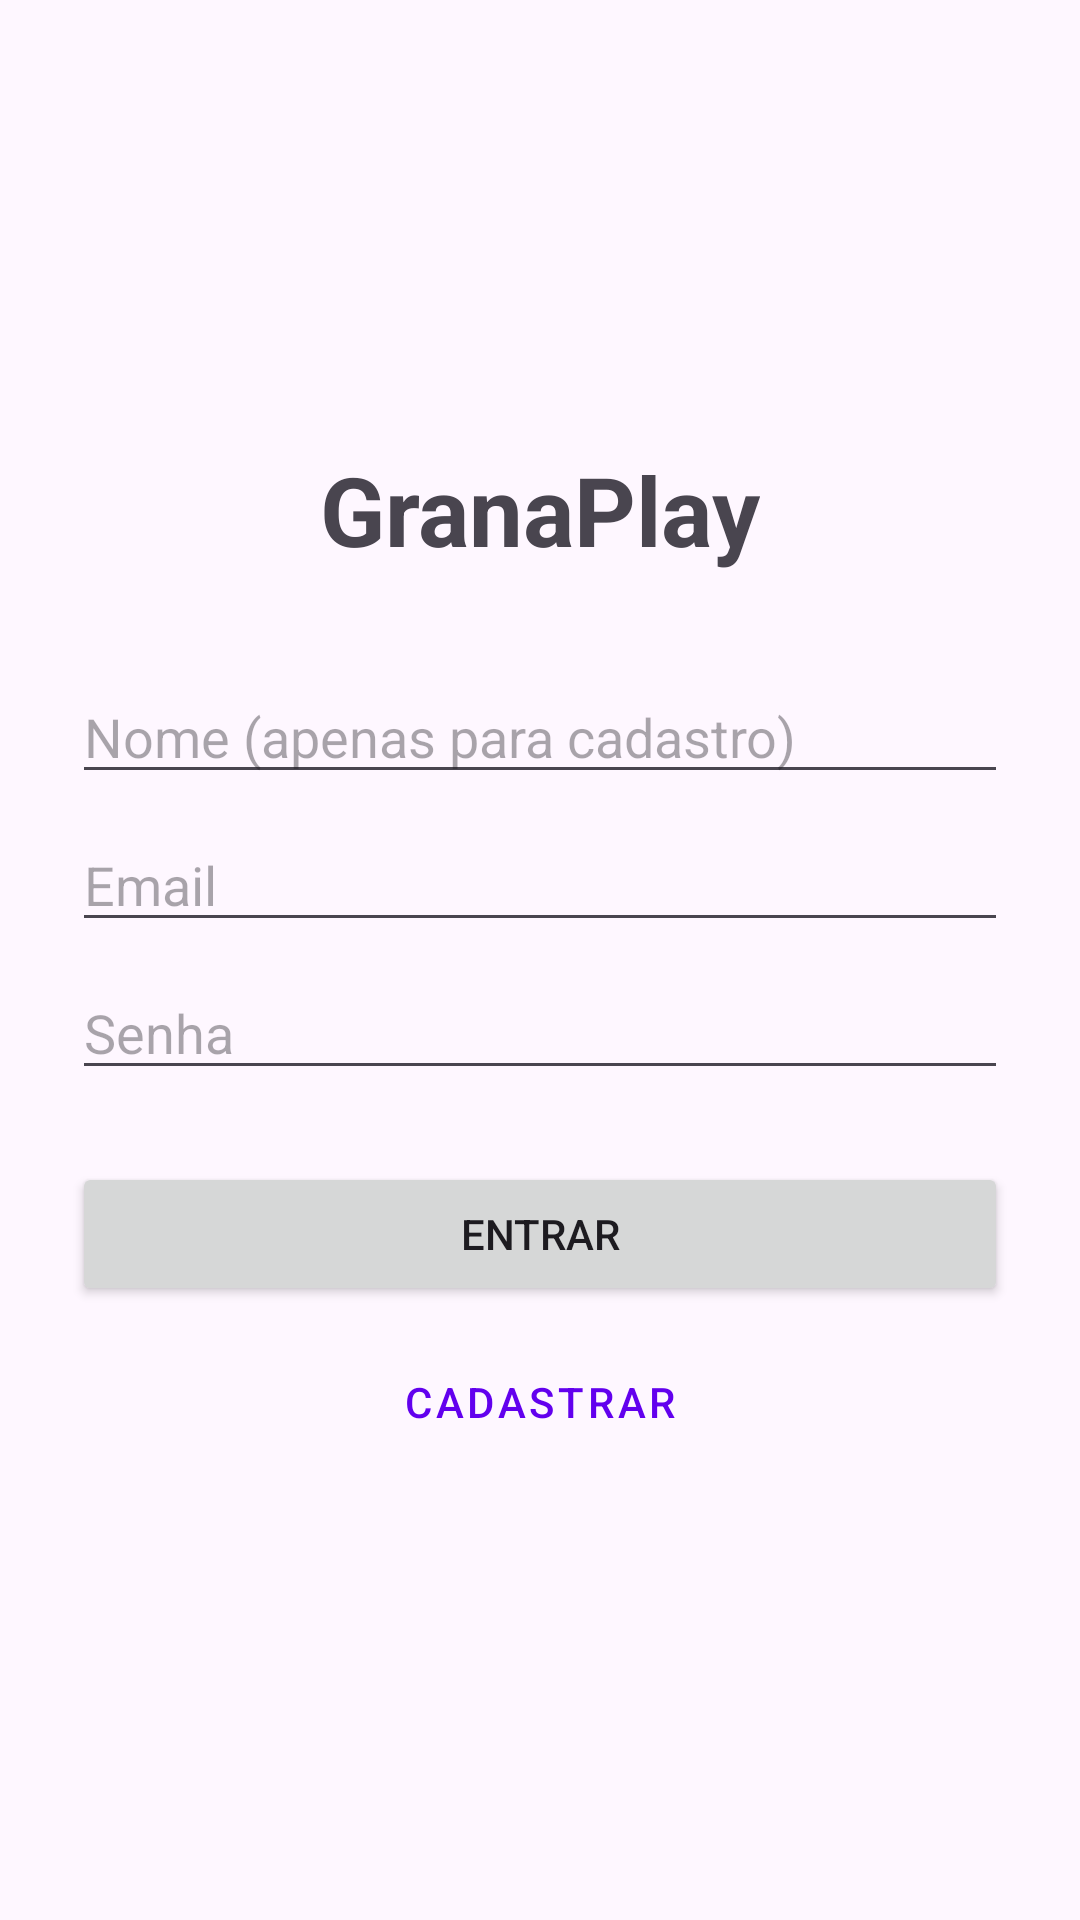

Here is an Android app screen rendered from its layout file. Give the layout XML and the strings, colors and styles it references.
<!-- AndroidManifest.xml: application theme Theme.GranaPlay -->
<!-- res/layout/activity_auth.xml -->
<?xml version="1.0" encoding="utf-8"?>
<LinearLayout xmlns:android="http://schemas.android.com/apk/res/android"
    android:layout_width="match_parent"
    android:layout_height="match_parent"
    android:orientation="vertical"
    android:padding="24dp"
    android:gravity="center">

    <TextView
        android:layout_width="wrap_content"
        android:layout_height="wrap_content"
        android:text="GranaPlay"
        android:textSize="32sp"
        android:textStyle="bold"
        android:layout_marginBottom="32dp"/>

    
    <EditText
        android:id="@+id/etNome"
        android:layout_width="match_parent"
        android:layout_height="wrap_content"
        android:hint="Nome (apenas para cadastro)"
        android:inputType="textPersonName"/>

    <EditText
        android:id="@+id/etEmail"
        android:layout_width="match_parent"
        android:layout_height="wrap_content"
        android:hint="Email"
        android:inputType="textEmailAddress"
        android:layout_marginTop="8dp"/>

    <EditText
        android:id="@+id/etSenha"
        android:layout_width="match_parent"
        android:layout_height="wrap_content"
        android:hint="Senha"
        android:inputType="textPassword"
        android:layout_marginTop="8dp"/>

    
    <Button
        android:id="@+id/btnLogin"
        android:layout_width="match_parent"
        android:layout_height="wrap_content"
        android:text="Entrar"
        android:layout_marginTop="24dp"/>

    <Button
        android:id="@+id/btnCadastrar"
        android:layout_width="match_parent"
        android:layout_height="wrap_content"
        android:text="Cadastrar"
        android:layout_marginTop="8dp"
        style="@style/Widget.MaterialComponents.Button.OutlinedButton"/>

</LinearLayout>
<!-- resources referenced by this layout -->
<resources>
  <style name="Theme.GranaPlay" parent="Theme.Material3.DayNight.NoActionBar">
  
          <item name="colorPrimary">@color/purple_500</item>
          <item name="colorPrimaryVariant">@color/purple_700</item>
          <item name="colorOnPrimary">@color/white</item>
  
          <item name="colorSecondary">@color/teal_200</item>
          <item name="colorSecondaryVariant">@color/teal_700</item>
          <item name="colorOnSecondary">@color/black</item>
  
          <item name="windowActionBar">false</item>
          <item name="windowNoTitle">true</item>
  
          <item name="android:statusBarColor">@android:color/transparent</item>
          <item name="android:navigationBarColor">@android:color/transparent</item>
  
          <item name="android:windowLightStatusBar">true</item>
          <item name="android:windowLightNavigationBar">true</item>
  
      </style>
  <!-- not gathered from this repository: default colours our renderer supplied (Android Studio template values) -->
  <color name="purple_500">#FF6200EE</color>
  <color name="purple_700">#FF3700B3</color>
  <color name="teal_200">#FF03DAC5</color>
  <color name="teal_700">#FF018786</color>
  <color name="black">#FF000000</color>
  <color name="white">#FFFFFFFF</color>
</resources>
